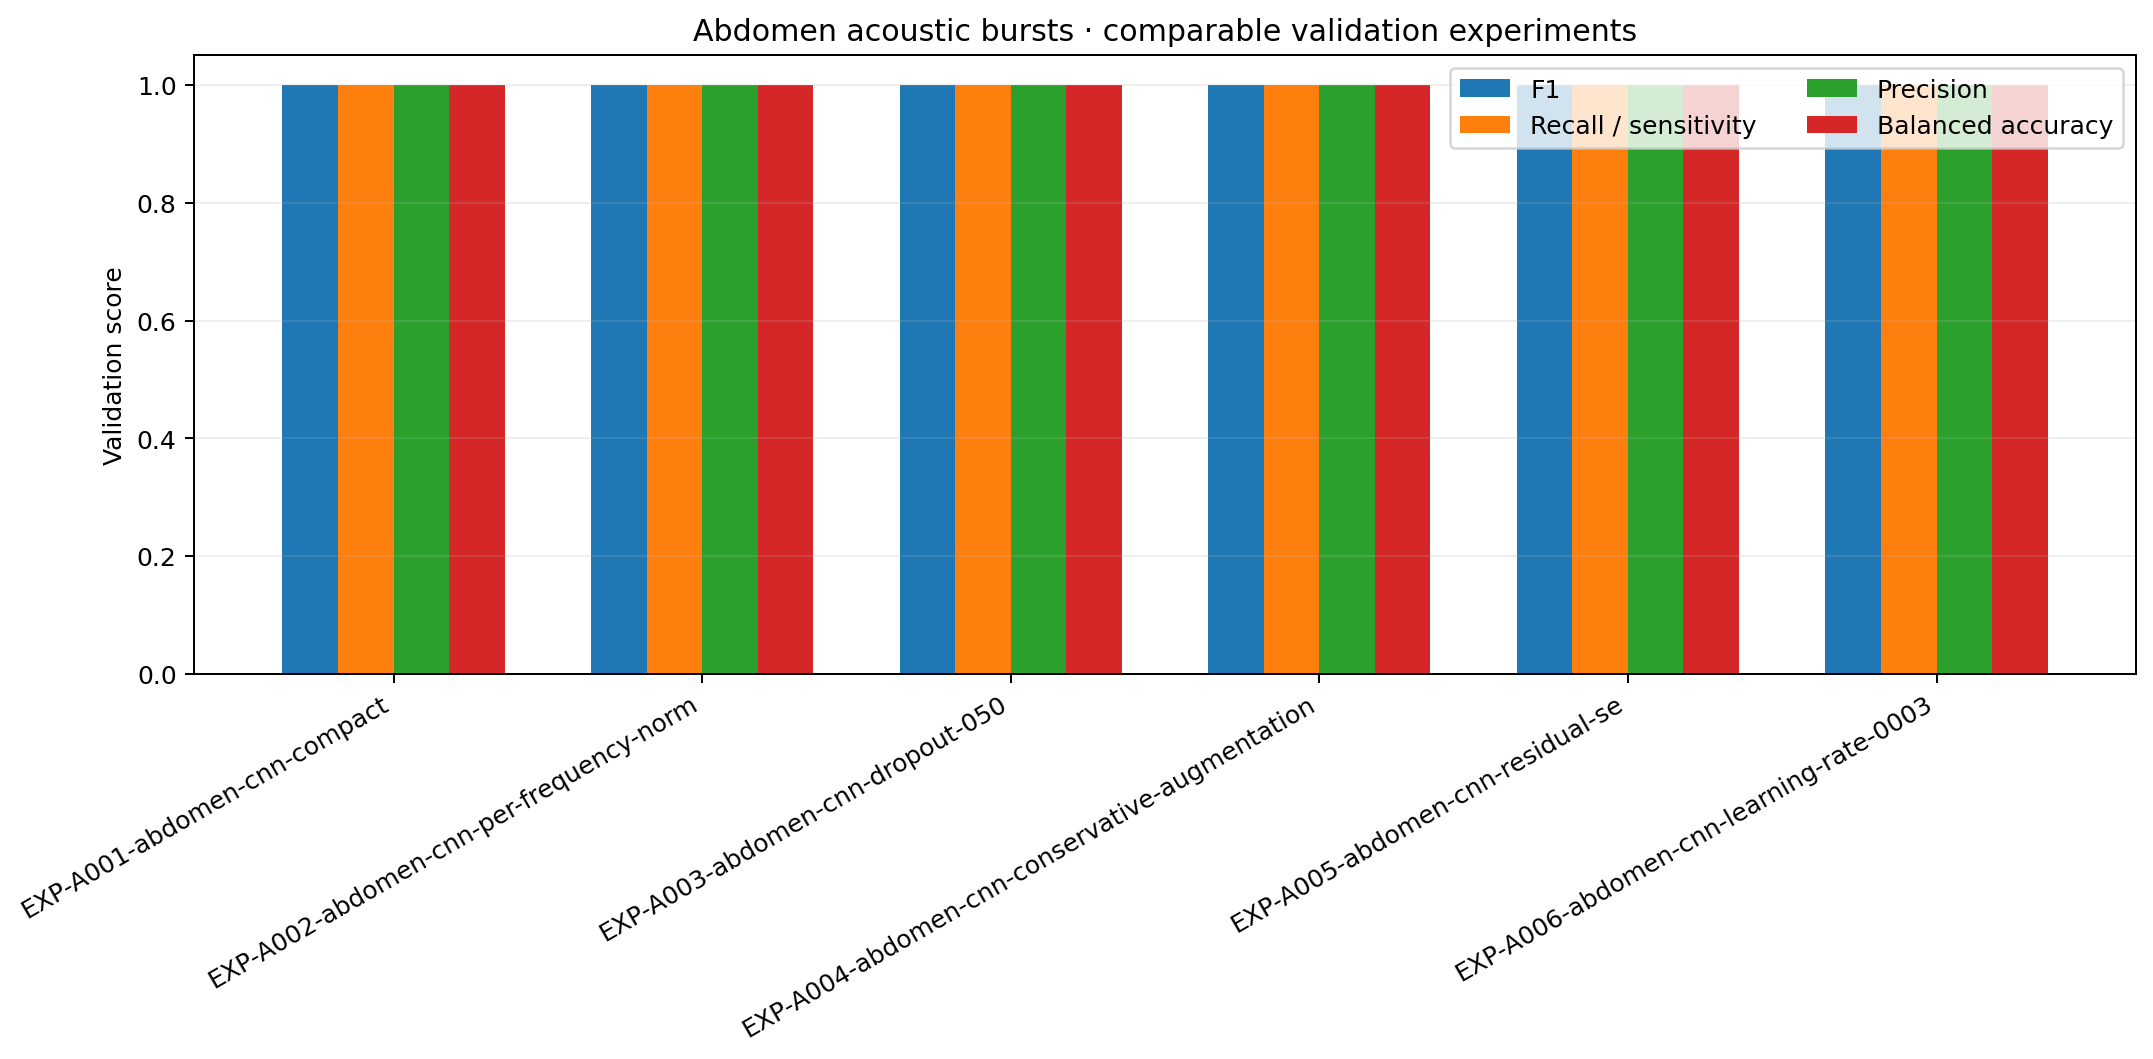

The table this chart was drawn from, first rows:
experiment_id, f1, recall_sensitivity, precision, balanced_accuracy, accuracy, roc_auc, pr_auc
EXP-A001-abdomen-cnn-compact, 1.0, 1.0, 1.0, 1.0, 1.0, 1.0, 1.0
EXP-A002-abdomen-cnn-per-frequency-norm, 1.0, 1.0, 1.0, 1.0, 1.0, 1.0, 1.0
EXP-A003-abdomen-cnn-dropout-050, 1.0, 1.0, 1.0, 1.0, 1.0, 1.0, 1.0
EXP-A004-abdomen-cnn-conservative-augmen…, 1.0, 1.0, 1.0, 1.0, 1.0, 1.0, 1.0
EXP-A005-abdomen-cnn-residual-se, 1.0, 1.0, 1.0, 1.0, 1.0, 1.0, 1.0
EXP-A006-abdomen-cnn-learning-rate-0003, 1.0, 1.0, 1.0, 1.0, 1.0, 1.0, 1.0
